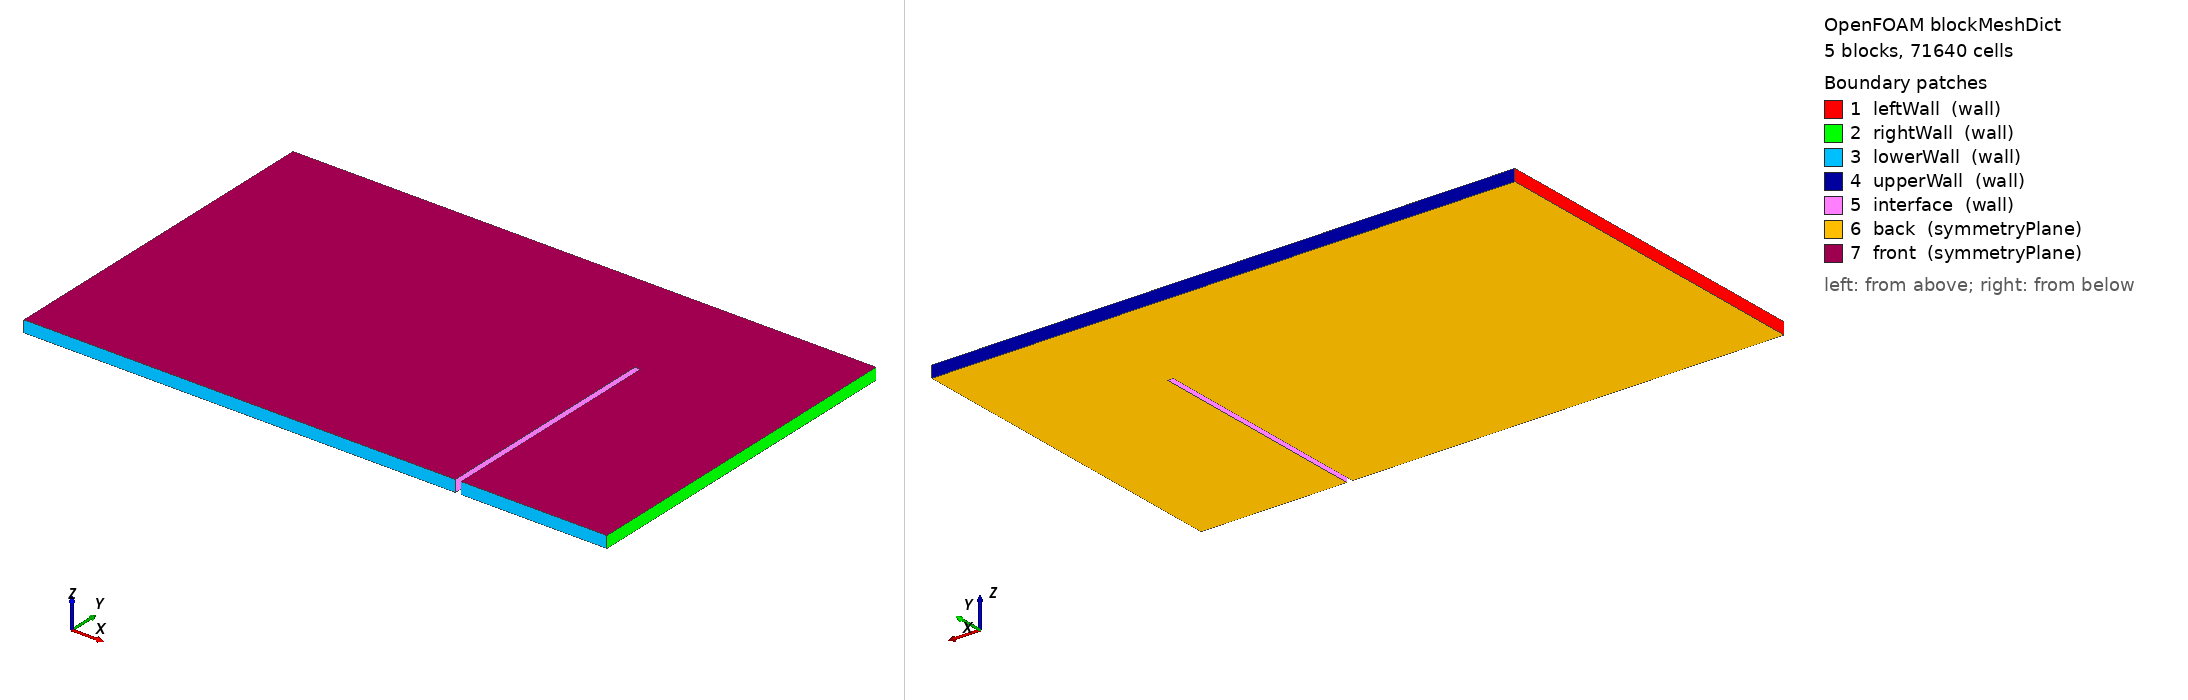

OpenFOAM case: the mesh blockMesh builds from blockMeshDict, 5 block(s), 71640 cells. Boundary patches (legend numbers): 1 leftWall (wall), 2 rightWall (wall), 3 lowerWall (wall), 4 upperWall (wall), 5 interface (wall), 6 back (symmetryPlane), 7 front (symmetryPlane). Left view from above one corner, right view from below the opposite corner. Boundary conditions: 1 field file(s) under 0/ or 0.orig/; 7 of 7 drawn patches have an entry in a shipped field file.

=== system/blockMeshDict ===
FoamFile
{
    format      ascii;
    class       dictionary;
    location    "system";
    object      blockMeshDict;
}
// * * * * * * * * * * * * * * * * * * * * * * * * * * * * * * * * * * * * * //

scale               1;  

// Dimensions: 
// Block 1: 7.4 (x) by 4m (y)
// Block 2: 7.4 (x) by 2m (y) - Starting from y = 4m
// Block 3: 0.1 (x) by 2m (y) - Starting from x = 7.4m and y = 4m
// Block 4: 2.5 (x) by 2m (y) - Starting from x = 7.5m and y = 4 m
// Block 5: 2.5 (x) by 4m (y) - Starting from x = 7.5m

vertices
(
    // Block 1: Lower Face (z = 0)
    (0 0 0)         // 0
    (7.4 0 0)       // 1
    (7.4 4 0)       // 2
    (0 4 0)         // 3

    // Block 1: Upper Face (z = 0.2)
    (0 0 0.2)      // 4
    (7.4 0 0.2)    // 5
    (7.4 4 0.2)    // 6
    (0 4 0.2)      // 7

    // Block 2: Lower Face Missing Vertexes (z = 0)
    (0 6 0)        // 8
    (7.4 6 0)      // 9

    // Block 2: Upper Face Missing Vertexes (z = 0.2)
    (0 6 0.2)      // 10
    (7.4 6 0.2)    // 11

    // Block 3: Lower Face Missing Vertexes (z = 0)
    (7.5 4 0)      // 12
    (7.5 6 0)      // 13

    // Block 3: Upper Face Missing Vertexes (z = 0.2)
    (7.5 4 0.2)    // 14
    (7.5 6 0.2)    // 15

    // Block 4: Lower Face Missing Vertexes (z = 0)
    (10 4 0)       // 16
    (10 6 0)       // 17

    // Block 4: Upper Face Missing Vertexes (z = 0.2)
    (10 4 0.2)     // 18
    (10 6 0.2)     // 19

    // Block 5: Lower Face Missing Vertexes (z = 0)
    (10 0 0)       // 20
    (7.5 0 0)      // 21

    // Block 5: Upper Face Missing Vertexes (z = 0.2)
    (10 0 0.2)     // 22
    (7.5 0 0.2)    // 23

);


// Default Cell Dimension: 0.05 x 0.05 x 0.067.
 
block1_x 148;
block1_y 80;

block2_x 148;
block2_y 40;

block3_x 3;
block3_y 40;

block4_x 50;
block4_y 40;

block5_x 50;
block5_y 80;

block_z 3; // To make the coupling 3D

blocks
(
    // hex (v0 v1 v2 v3 v4 v5 v6 v7) (n_x n_y n_z) simpleGrading (1 1 1)

    // Block 1

    hex (0 1 2 3 4 5 6 7)           
    ($block1_x $block1_y $block_z)                       // Number of cells in (x, y, z) directions
    simpleGrading (1 1 1)           // Simple uniform grading

    // Block 2

    hex (3 2 9 8 7 6 11 10)
    ($block2_x $block2_y $block_z)
    simpleGrading (1 1 1)

    // Block 3

    hex (2 12 13 9 6 14 15 11)
    ($block3_x $block3_y $block_z)
    simpleGrading (1 1 1)

     // Block 4

    hex (12 16 17 13 14 18 19 15)
    ($block4_x $block4_y $block_z)
    simpleGrading (1 1 1)

    // Block 5

    hex (21 20 16 12 23 22 18 14)
    ($block5_x $block5_y $block_z)
    simpleGrading (1 1 1)

);

boundary               // Keyword
(
    leftWall       // Patch name
    {
        type wall;    // patch type for patch 0
        faces
        (
            (0 4 7 3)  // Left Face Block 1
            (3 7 10 8) // Left Face Block 2
        );
    }
    rightWall       // Patch name
    {
        type wall;    // patch type for patch 0
        faces
        (
            (16 17 19 18) // Right Face Block 4
            (20 16 18 22) // Right Face Block 5
        );
    }
    lowerWall
    {
        type wall;    // patch type for patch 0
        faces
        (
            (0 1 5 4) // Bottom Face - Block 1
            (20 22 23 21) // Bottom Face - Block 5
        );
    }
    upperWall
    {
        type wall;    // patch type for patch 0
        faces
        (
            (9 8 10 11) // Top Face - Block 2
            (13 9 11 15) // Top Face - Block 3
            (17 13 15 19) // Top Face - Block 4
        );
    }

    interface             // patch name
    {
        type wall;    // patch type for patch 1
        faces
        (
            (1 2 6 5) // Right Face - Block 1
            (2 12 14 6) // Bottom Face - Block 3
            (14 12 21 23) // Left Face - Block 5
        );
    }
    
    back
    {
        type symmetryPlane;
        faces
        (
            // Block 1
            (0 3 2 1)
            
            // Block 2
            (3 8 9 2)

            // Block 3
            (2 9 13 12)

            // Block 4
            (12 13 17 16)

            // Block 5
            (12 16 20 21)

        );
    }

    front
    {
        type symmetryPlane;
        faces
        (
            // Block 1
            (4 5 6 7)
            
            // Block 2
            (7 6 11 10)

            // Block 3
            (6 14 15 11)

            // Block 4
            (14 18 19 15)

            // Block 5
            (18 14 23 22)
        );
    }
);

// ************************************************************************* //


=== system/controlDict ===
FoamFile
{
    version     2.0;
    format      ascii;
    class       dictionary;
    object      controlDict;
}
// * * * * * * * * * * * * * * * * * * * * * * * * * * * * * * * * * * * * * //

application     rhoPimpleFoam;

startFrom       startTime;

startTime       0;

stopAt          endTime;

endTime         0.03;

deltaT          0.00001;

writeControl    runTime;

writeInterval   0.001;

purgeWrite      0;

writeFormat     ascii;

writePrecision  16;

writeCompression off;

timeFormat      general;

timePrecision   8;


=== 0.orig/U ===
FoamFile
{
    version     2.0;
    format      ascii;
    class       volVectorField;
    object      U;
}
// * * * * * * * * * * * * * * * * * * * * * * * * * * * * * * * * * * * * * //

dimensions      [0 1 -1 0 0 0 0];

internalField   uniform (0 0 0);

boundaryField
{
    leftWall
    {
        type            fixedValue;
        value           uniform (0 0 0);
    }

    rightWall
    {
        type            fixedValue;
        value           uniform (0 0 0);
    }

    lowerWall
    {
        type            fixedValue;
        value           uniform (0 0 0);
    }

    upperWall
    {
        type            fixedValue;
        value           uniform (0 0 0);
    }

    interface
    {
        type            fixedValue;
        value           uniform (0 0 0);
    }
    
    front
    {
        type            symmetryPlane;
    }

    back
    {
        type            symmetryPlane;
    }
}

// ************************************************************************* //
